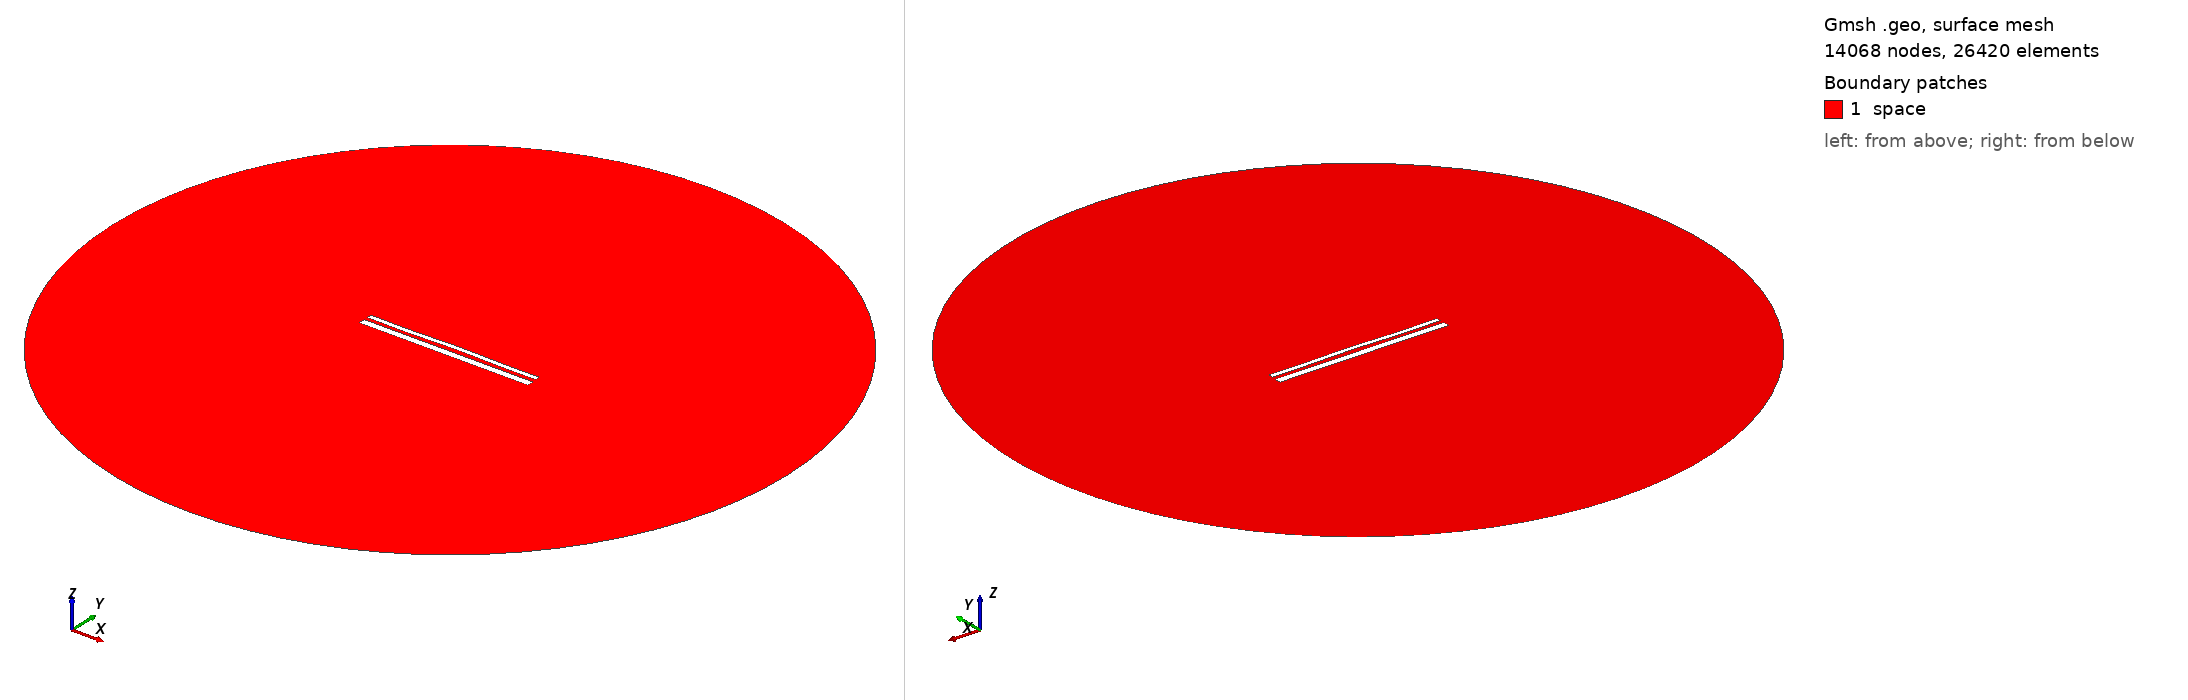

Gmsh geometry script, surface-meshed: 14068 nodes, 26420 surface elements. Boundary patches (legend numbers): 1 space. Left view from above one corner, right view from below the opposite corner. Legend entries are the model's physical surfaces. The drawing asked Gmsh for element sizes between 1% and 20% of the model's largest extent; the script's own settings can give other sizes.

=== 13731.geo (drawn) ===
//---------------------------------------
// Geometry kernel
//---------------------------------------

SetFactory("OpenCASCADE");



//---------------------------------------
// Parameters of the geometry
//---------------------------------------

// Overetch of the upper plate
overetch = 0.5;

// Distance between the plates
distance = 1.75;

// Discretization over the x axis (for the deformation)
nx = 50; 

// Length of the plate
L = 100 - overetch; 

// Number of modes
n = 4; 

// 1st mode coefficient
coeff(1) = 0.15;
beta(1) = 0.596864 * 3.1415926535 / L;

// 2nd mode coefficient
coeff(2) = 0.15;
beta(2) = 1.49418 * 3.1415926535 / L;

// 3rd mode coefficient
coeff(3) = -0.075;
beta(3) = 2.50025 * 3.1415926535 / L;

// 4th mode coefficient
coeff(4) = -0.15;
beta(4) = 3.49999 * 3.1415926535 / L;



//---------------------------------------
// Upper plate (deformed rectangle)
//---------------------------------------

// Coordiantes of the upper plate
xmin = -50;
xmax = 50 - overetch;

// Height of the upper plate
yheight = 4 - 2 * overetch;

// Indexes of the points
UpperID[] = {};
LowerID[] = {};
LeftID[] = {};
RightID[] = {};

// Point index
p = 1;

// Horizontal edges
For i In {1:nx}
    x = xmin + (i-1)*(xmax - xmin)/(nx-1);

    y_bottom = distance / 2 + overetch;
    For j In {1:n}
        C = (Cosh(beta(j)*L) + Cos(beta(j)*L)) / (Sinh(beta(j)*L) + Sin(beta(j)*L));
        y_bottom  = y_bottom + coeff(j) * (Cosh(beta(j)*(x+50)) - Cos(beta(j)*(x+50)) - C * (Sinh(beta(j)*(x+50)) - Sin(beta(j)*(x+50))));
    EndFor

    y_top = y_bottom + yheight;

    Point(p) = {x, y_top, 0, 1.0};
    UpperID[i] = p;
    p = p + 1;

    Point(p) = {x, y_bottom, 0, 1.0};
    LowerID[i] = p;
    p = p + 1;
EndFor

// Create point lists
UpperPts[] = {}; LowerPts[] = {};
For i In {1:nx}
  UpperPts[] += {UpperID[i]};
  LowerPts[] += {LowerID[i]};
EndFor

// Build splines
Spline(1) = {UpperPts[]};
Spline(2) = {LowerPts[]};
Line(3) = {LowerPts[nx-1], UpperPts[nx-1]};
Line(4) = {LowerPts[0], UpperPts[0]};

// Build the plane surface
Curve Loop(1) = {2, 3, -1, -4};
Plane Surface(1) = {1};



//---------------------------------------
// Lower plate (rectangle)
//---------------------------------------

// Vertices
Point(1001) = {-50, -1, 0, 1.0};
Point(1002) = { 50, -1, 0, 1.0};
Point(1003) = { 50,  -5, 0, 1.0};
Point(1004) = {-50,  -5, 0, 1.0};

// Edges
Line(5) = {1001, 1002};
Line(6) = {1002, 1003};
Line(7) = {1003, 1004};
Line(8) = {1004, 1001};

// Plane surface
Line Loop(2) = {5, 6, 7, 8};
Plane Surface(2) = {2}; 



//---------------------------------------
// Outer (fictious) boundary
//---------------------------------------

// Points
Point(1005) = {0, 0, 0};       // Center
Point(1006) = {200, 0, 0};     // Start point
Point(1007) = {0, 200, 0};     // 90 degrees
Point(1008) = {-200, 0, 0};    // 180 degrees
Point(1009) = {0, -200, 0};    // 270 degrees

// Circle arcs (each needs start, center, end)
Circle(9) = {1006, 1005, 1007};
Circle(10) = {1007, 1005, 1008};
Circle(11) = {1008, 1005, 1009};
Circle(12) = {1009, 1005, 1006};

// Plane surface for the entire domain
Curve Loop(3) = {9, 10, 11, 12};
Surface(3) = {3};

// Subtract the plates from the whole domain to obtain the actual domain where we want to solve the equations
BooleanDifference{ Surface{3}; Delete; }{ Surface{1}; Surface{2}; Delete; }




//---------------------------------------
// Transfinite Lines/Curves
//---------------------------------------

// Set the number of points on the boundaries
r = 7;

// Plates
Transfinite Curve {1, 2} = 50*r Using Progression 1;
Transfinite Curve {3, 4} = 2*r Using Progression 1;
Transfinite Line {5, 7} = 50*r Using Progression 1;
Transfinite Line {6, 8} = 2*r Using Progression 1;

// Outer boundary
Transfinite Line {9, 10, 11, 12} = 20 Using Progression 1;



//---------------------------------------
// Physical groups
//---------------------------------------                

// Physical curves (boundaries)
Physical Line("force_segment", 10) = {2};
Physical Line("upper_plate", 11) = {1, 3, 4};
Physical Line("lower_plate", 12) = {5, 6, 7, 8};
Physical Line("boundary", 20) = {9, 10, 11, 12};

// Physical Surfaces
Physical Surface("space", 30) = {3};



//---------------------------------------
// 6. Generate the Mesh
//---------------------------------------

// 2D mesh generation
Mesh 2;
